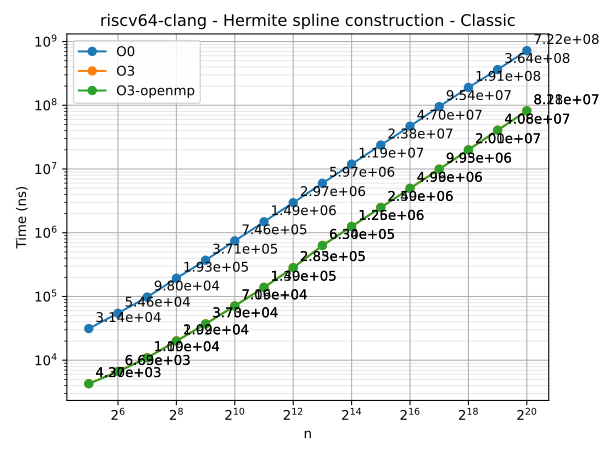

Data behind this chart, as committed beside it:
n	series	time
32	O0	31385
64	O0	54640
128	O0	97996
256	O0	193235
512	O0	370753
1024	O0	745647
2048	O0	1487717
4096	O0	2965774
8192	O0	5972995
16384	O0	11925729
32768	O0	23798515
65536	O0	46970815
131072	O0	95401177
262144	O0	190800866
524288	O0	363627517
1048576	O0	721610680
32	O3	4295
64	O3	6692
128	O3	10984
256	O3	20196
512	O3	37320
1024	O3	71588
2048	O3	140031
4096	O3	284862
8192	O3	634101
16384	O3	1260041
32768	O3	2501265
65536	O3	4986526
131072	O3	9947760
262144	O3	20078809
524288	O3	40754543
1048576	O3	82116157
32	O3-openmp	4270
64	O3-openmp	6629
128	O3-openmp	10896
256	O3-openmp	19949
512	O3-openmp	37047
1024	O3-openmp	70909
2048	O3-openmp	138949
4096	O3-openmp	282614
8192	O3-openmp	629552
16384	O3-openmp	1250329
32768	O3-openmp	2487703
65536	O3-openmp	4957353
131072	O3-openmp	9925955
262144	O3-openmp	19994654
524288	O3-openmp	40594480
1048576	O3-openmp	81764072
